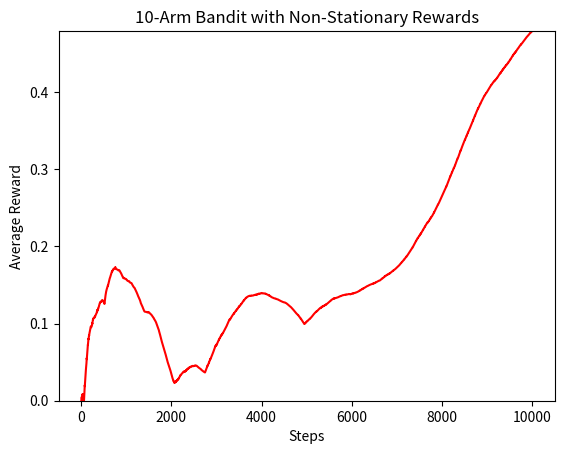

The matplotlib source for this figure:
import numpy as np
import matplotlib.pyplot as plt

def bandit_nonstat(action, m):
    v = np.random.normal(0, 0.01, 10)
    m = m + v
    value = m[action]
    return value, m

def ten_arm_bandit():
    Q = np.zeros(10)  # Value estimates for each arm
    N = np.zeros(10)  # Number of times each arm has been selected
    R = np.zeros(10000)  # Running average of rewards
    epsilon = 0.1  # Exploration probability
    m = np.zeros(10)  # Mean rewards for each arm
    RR = 0  # Reward variable

    for i in range(10000):
        if np.random.rand() > epsilon:
            A = np.argmax(Q)  # Greedy action
        else:
            A = np.random.randint(0, 10)  # Exploratory action

        RR, m = bandit_nonstat(A, m)  # Get reward and update mean rewards
        N[A] += 1  # Increment count of chosen arm
        Q[A] += (RR - Q[A]) / N[A]  # Update action value estimate

        # Update running average of rewards
        if i == 0:
            R[i] = RR
        else:
            R[i] = ((i - 1) * R[i - 1] + RR) / i

    # Plot the reward progression
    plt.plot(range(1, 10001), R, 'r')
    plt.xlabel('Steps')
    plt.ylabel('Average Reward')
    plt.ylim(0, max(R))
    plt.title('10-Arm Bandit with Non-Stationary Rewards')
    plt.show()

# Call the function to execute the bandit simulation
ten_arm_bandit()
